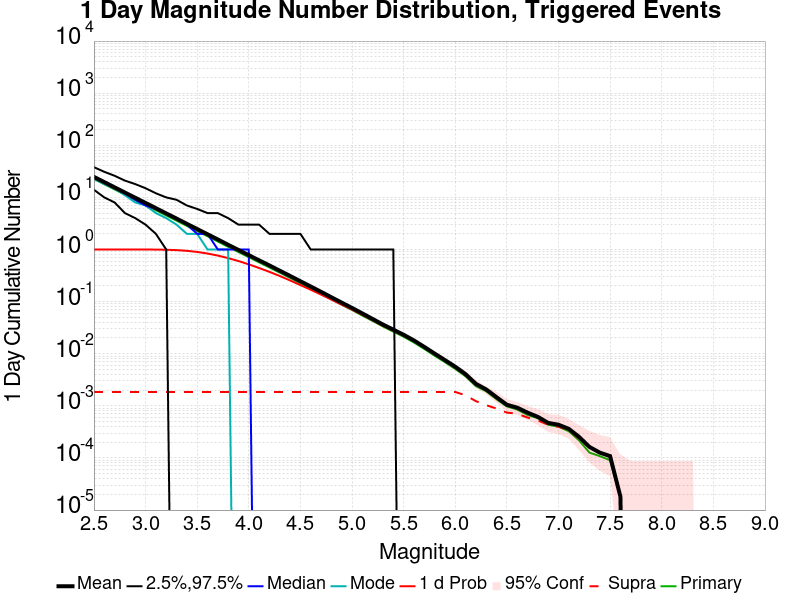

The file beside this chart, header and first rows:
Mag, Mean, 2.5 %ile, 97.5 %ile, Median, Mode, 1 d Probability, 1 d Supra-Seis Prob, Primary Aftershocks Mean
2.5, 24.75, 14.0, 38.0, 24.0, 23.0, 1.0, 0.001844, 22.52
2.6, 19.67, 10.0, 31.0, 19.0, 18.0, 1.0, 0.001844, 17.9
2.7, 15.62, 8.0, 26.0, 15.0, 15.0, 1.0, 0.001844, 14.21
2.8, 12.4, 5.0, 21.0, 12.0, 11.0, 1.0, 0.001844, 11.29
2.9, 9.847, 4.0, 18.0, 9.0, 8.0, 0.9999, 0.001844, 8.967
3.0, 7.827, 3.0, 15.0, 7.0, 7.0, 0.9993, 0.001844, 7.13
3.1, 6.218, 2.0, 12.0, 6.0, 5.0, 0.9968, 0.001844, 5.666
3.2, 4.932, 1.0, 10.0, 5.0, 4.0, 0.9894, 0.001844, 4.495
3.3, 3.922, 0.0, 9.0, 4.0, 3.0, 0.9729, 0.001844, 3.576
3.4, 3.112, 0.0, 7.0, 3.0, 2.0, 0.9439, 0.001844, 2.838
3.5, 2.471, 0.0, 6.0, 2.0, 2.0, 0.8983, 0.001844, 2.256
3.6, 1.964, 0.0, 5.0, 2.0, 1.0, 0.8375, 0.001844, 1.794
3.7, 1.56, 0.0, 5.0, 1.0, 1.0, 0.765, 0.001844, 1.425
3.8, 1.232, 0.0, 4.0, 1.0, 1.0, 0.6833, 0.001844, 1.125
3.9, 0.9785, 0.0, 3.0, 1.0, 0.0, 0.6006, 0.001844, 0.8941
4.0, 0.7791, 0.0, 3.0, 1.0, 0.0, 0.5188, 0.001844, 0.7122
4.1, 0.62, 0.0, 3.0, 0.0, 0.0, 0.4417, 0.001844, 0.5666
4.2, 0.4942, 0.0, 2.0, 0.0, 0.0, 0.3725, 0.001844, 0.4519
4.3, 0.3923, 0.0, 2.0, 0.0, 0.0, 0.3104, 0.001844, 0.3588
4.4, 0.3111, 0.0, 2.0, 0.0, 0.0, 0.255, 0.001844, 0.2848
4.5, 0.2461, 0.0, 2.0, 0.0, 0.0, 0.2077, 0.001844, 0.2252
4.6, 0.195, 0.0, 1.0, 0.0, 0.0, 0.169, 0.001844, 0.1784
4.7, 0.1542, 0.0, 1.0, 0.0, 0.0, 0.1365, 0.001844, 0.1409
4.8, 0.1213, 0.0, 1.0, 0.0, 0.0, 0.1095, 0.001844, 0.111
4.9, 0.09561, 0.0, 1.0, 0.0, 0.0, 0.08758, 0.001844, 0.08731
5.0, 0.0757, 0.0, 1.0, 0.0, 0.0, 0.07029, 0.001844, 0.06919
5.1, 0.05933, 0.0, 1.0, 0.0, 0.0, 0.0555, 0.001844, 0.05405
5.2, 0.0464, 0.0, 1.0, 0.0, 0.0, 0.04387, 0.001844, 0.04248
5.3, 0.03626, 0.0, 1.0, 0.0, 0.0, 0.03452, 0.001844, 0.03327
5.4, 0.02901, 0.0, 1.0, 0.0, 0.0, 0.02785, 0.001844, 0.02656
5.5, 0.02311, 0.0, 0.0, 0.0, 0.0, 0.02231, 0.001844, 0.02119
5.6, 0.01799, 0.0, 0.0, 0.0, 0.0, 0.01745, 0.001844, 0.0164
5.7, 0.01353, 0.0, 0.0, 0.0, 0.0, 0.01316, 0.001844, 0.01237
5.8, 0.01007, 0.0, 0.0, 0.0, 0.0, 0.009855, 0.001844, 0.009168
5.9, 0.007541, 0.0, 0.0, 0.0, 0.0, 0.007378, 0.001844, 0.00689
6.0, 0.005642, 0.0, 0.0, 0.0, 0.0, 0.005515, 0.001844, 0.005118
6.1, 0.004051, 0.0, 0.0, 0.0, 0.0, 0.003978, 0.001591, 0.003689
6.2, 0.00264, 0.0, 0.0, 0.0, 0.0, 0.002604, 0.00123, 0.002387
6.3, 0.002061, 0.0, 0.0, 0.0, 0.0, 0.002025, 0.001031, 0.001899
6.4, 0.001465, 0.0, 0.0, 0.0, 0.0, 0.001447, 8.8607596E-4, 0.001338
6.5, 0.001049, 0.0, 0.0, 0.0, 0.0, 0.001031, 7.414105E-4, 9.7649184E-4
6.6, 9.222423E-4, 0.0, 0.0, 0.0, 0.0, 9.0415915E-4, 7.0524414E-4, 8.4990956E-4
6.7, 7.414105E-4, 0.0, 0.0, 0.0, 0.0, 7.233273E-4, 5.9674506E-4, 6.6907774E-4
6.8, 6.148282E-4, 0.0, 0.0, 0.0, 0.0, 6.148282E-4, 5.244123E-4, 5.7866186E-4
6.9, 4.7016275E-4, 0.0, 0.0, 0.0, 0.0, 4.7016275E-4, 4.3399638E-4, 4.3399638E-4
7.0, 4.3399638E-4, 0.0, 0.0, 0.0, 0.0, 4.3399638E-4, 3.9783E-4, 3.9783E-4
7.1, 3.6166364E-4, 0.0, 0.0, 0.0, 0.0, 3.6166364E-4, 3.4358047E-4, 3.254973E-4
7.2, 2.5316456E-4, 0.0, 0.0, 0.0, 0.0, 2.5316456E-4, 2.3508137E-4, 2.1699819E-4
7.3, 1.6274865E-4, 0.0, 0.0, 0.0, 0.0, 1.6274865E-4, 1.6274865E-4, 1.2658228E-4
7.4, 1.2658228E-4, 0.0, 0.0, 0.0, 0.0, 1.2658228E-4, 1.2658228E-4, 1.08499094E-4
7.5, 1.08499094E-4, 0.0, 0.0, 0.0, 0.0, 1.08499094E-4, 1.08499094E-4, 9.041591E-5
7.6, 1.8083183E-5, 0.0, 0.0, 0.0, 0.0, 1.8083183E-5, 1.8083183E-5, 1.8083183E-5
7.7, 0.0, 0.0, 0.0, 0.0, 0.0, 0.0, 0.0, 0.0
7.8, 0.0, 0.0, 0.0, 0.0, 0.0, 0.0, 0.0, 0.0
7.9, 0.0, 0.0, 0.0, 0.0, 0.0, 0.0, 0.0, 0.0
8.0, 0.0, 0.0, 0.0, 0.0, 0.0, 0.0, 0.0, 0.0
8.1, 0.0, 0.0, 0.0, 0.0, 0.0, 0.0, 0.0, 0.0
8.2, 0.0, 0.0, 0.0, 0.0, 0.0, 0.0, 0.0, 0.0
8.3, 0.0, 0.0, 0.0, 0.0, 0.0, 0.0, 0.0, 0.0
8.4, 0.0, 0.0, 0.0, 0.0, 0.0, 0.0, 0.0, 0.0
... 6 more rows
